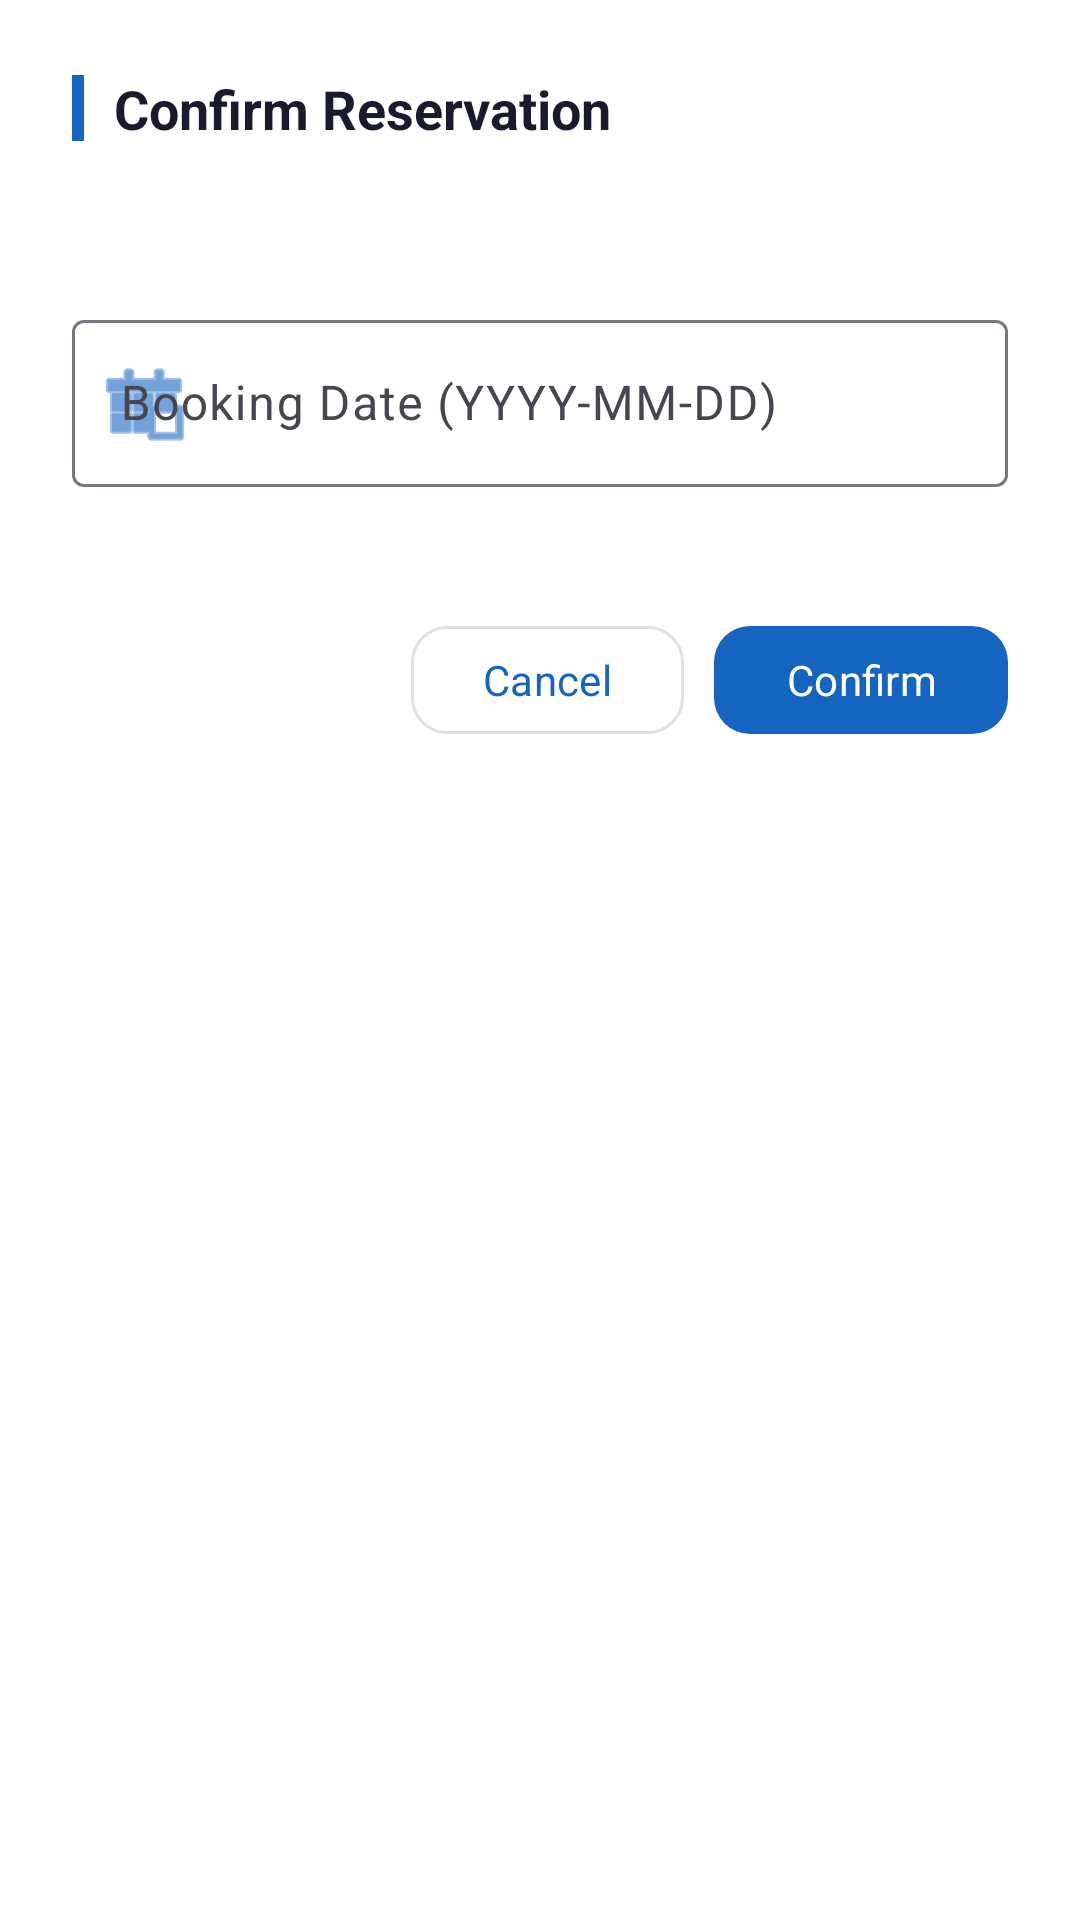

The Android layout XML behind this screen, and the referenced resources:
<!-- AndroidManifest.xml: application theme Theme.MyApplication -->
<!-- res/layout/dialog_reserve.xml -->
<?xml version="1.0" encoding="utf-8"?>
<LinearLayout
    xmlns:android="http://schemas.android.com/apk/res/android"
    xmlns:app="http://schemas.android.com/apk/res-auto"
    android:layout_width="match_parent"
    android:layout_height="wrap_content"
    android:orientation="vertical"
    android:padding="24dp"
    android:background="@color/surface">

    
    <LinearLayout
        android:layout_width="match_parent"
        android:layout_height="wrap_content"
        android:orientation="horizontal"
        android:gravity="center_vertical"
        android:layout_marginBottom="16dp">

        <View
            android:layout_width="4dp"
            android:layout_height="22dp"
            android:background="@color/primary"
            android:layout_marginEnd="10dp" />

        <TextView
            android:id="@+id/tvDialogTitle"
            android:layout_width="wrap_content"
            android:layout_height="wrap_content"
            android:text="@string/dialog_reserve_title"
            android:textColor="@color/text_primary"
            android:textSize="18sp"
            android:textStyle="bold" />

    </LinearLayout>

    
    <TextView
        android:id="@+id/tvDialogEquipmentName"
        android:layout_width="match_parent"
        android:layout_height="wrap_content"
        android:textColor="@color/text_secondary"
        android:textSize="14sp"
        android:layout_marginBottom="18dp" />

    
    <com.google.android.material.textfield.TextInputLayout
        android:id="@+id/tilDate"
        style="@style/Widget.Material3.TextInputLayout.OutlinedBox"
        android:layout_width="match_parent"
        android:layout_height="wrap_content"
        android:hint="@string/hint_date"
        app:errorEnabled="true"
        app:startIconDrawable="@android:drawable/ic_menu_today"
        app:startIconTint="@color/primary">

        <com.google.android.material.textfield.TextInputEditText
            android:id="@+id/etDate"
            android:layout_width="match_parent"
            android:layout_height="wrap_content"
            android:inputType="text"
            android:maxLength="10"
            android:imeOptions="actionDone" />

    </com.google.android.material.textfield.TextInputLayout>

    
    <TextView
        android:id="@+id/tvDialogError"
        android:layout_width="match_parent"
        android:layout_height="wrap_content"
        android:textColor="@color/error"
        android:textSize="12sp"
        android:visibility="gone"
        android:layout_marginTop="6dp" />

    
    <LinearLayout
        android:layout_width="match_parent"
        android:layout_height="wrap_content"
        android:orientation="horizontal"
        android:gravity="end"
        android:layout_marginTop="22dp">

        <com.google.android.material.button.MaterialButton
            android:id="@+id/btnCancel"
            style="@style/Widget.Material3.Button.OutlinedButton"
            android:layout_width="wrap_content"
            android:layout_height="44dp"
            android:text="@string/btn_cancel"
            android:layout_marginEnd="10dp"
            app:cornerRadius="12dp"
            app:strokeColor="@color/divider" />

        <com.google.android.material.button.MaterialButton
            android:id="@+id/btnConfirm"
            style="@style/Widget.Material3.Button"
            android:layout_width="wrap_content"
            android:layout_height="44dp"
            android:text="@string/btn_confirm"
            app:backgroundTint="@color/primary"
            app:cornerRadius="12dp" />

    </LinearLayout>

</LinearLayout>
<!-- resources referenced by this layout -->
<resources>
  <color name="divider">#E0E0E0</color>
  <color name="error">#B00020</color>
  <color name="primary">#1565C0</color>
  <color name="surface">#FFFFFF</color>
  <color name="text_primary">#1A1A2E</color>
  <color name="text_secondary">#5C6B7A</color>
  <string name="btn_cancel">Cancel</string>
  <string name="btn_confirm">Confirm</string>
  <string name="dialog_reserve_title">Confirm Reservation</string>
  <string name="hint_date">Booking Date (YYYY-MM-DD)</string>
  <style name="Theme.MyApplication" parent="Base.Theme.MyApplication" />
  <style name="Base.Theme.MyApplication" parent="Theme.Material3.Light.NoActionBar">
          <item name="colorPrimary">@color/primary</item>
          <item name="colorPrimaryDark">@color/primary_dark</item>
          <item name="colorAccent">@color/accent</item>
          <item name="android:colorBackground">@color/background</item>
          <item name="android:windowBackground">@color/background</item>
          <item name="android:statusBarColor">@color/primary_dark</item>
          <item name="android:navigationBarColor">@color/surface</item>
          <item name="android:fontFamily">sans-serif</item>
      </style>
  <color name="primary_dark">#0D47A1</color>
  <color name="accent">#0288D1</color>
  <color name="background">#F4F7FB</color>
</resources>
